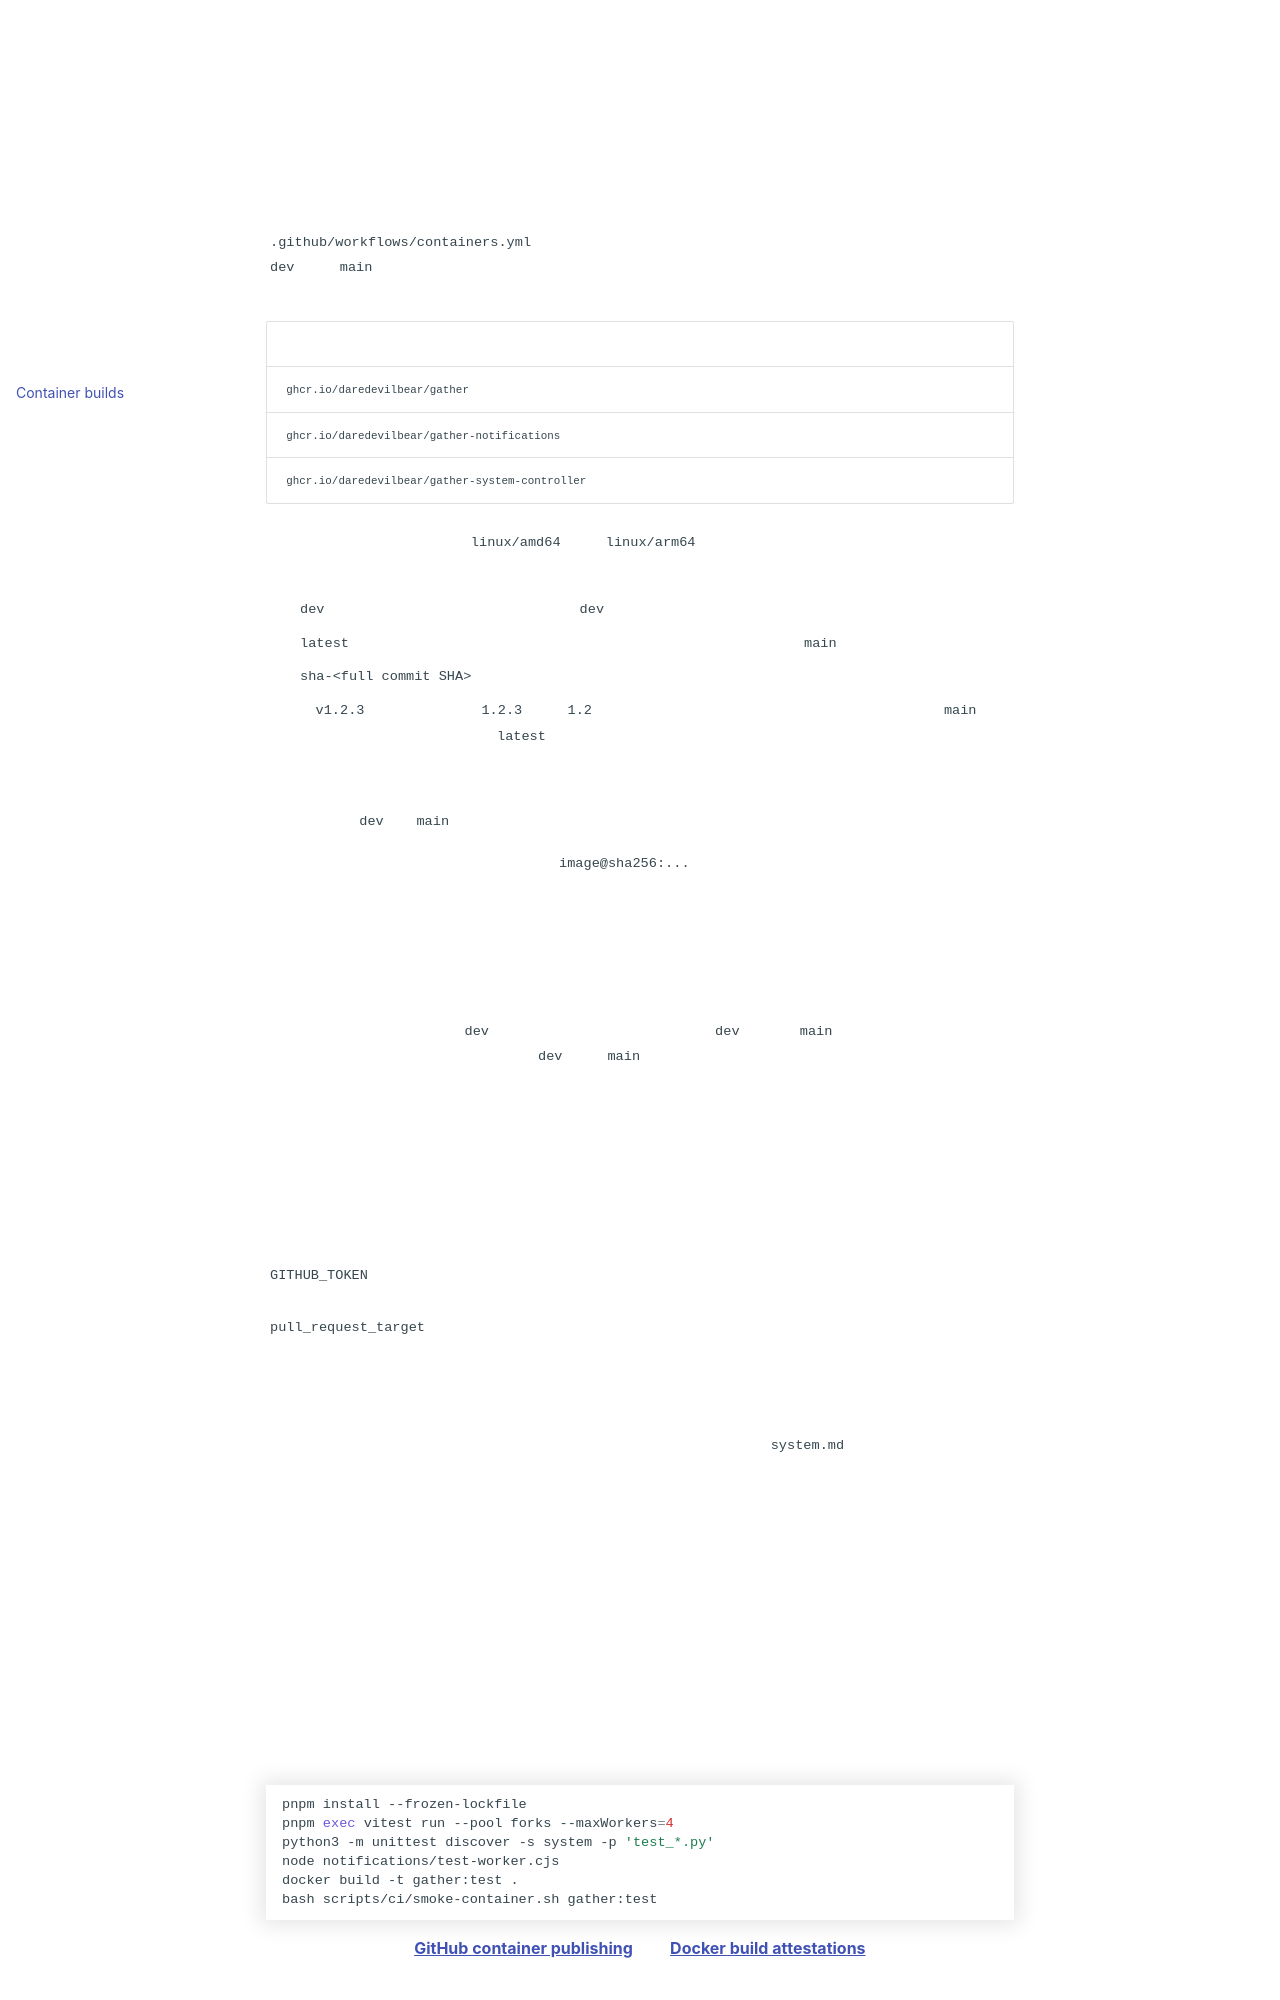

repository: daredevilbear/gather · page: gather/containers/index.html · generator: mkdocs

# Container builds

`.github/workflows/containers.yml` validates pull requests and builds three images.
Pushes to `dev` and `main` publish only after the full test suite and all image builds pass.
No deployment is performed by this workflow.

| Image | Purpose |
| --- | --- |
| `ghcr.io/daredevilbear/gather` | Dashboard and settings interface |
| `ghcr.io/daredevilbear/gather-notifications` | Notification and Web Push companion |
| `ghcr.io/daredevilbear/gather-system-controller` | Optional privileged recovery controller |

Published images support `linux/amd64` and `linux/arm64`. The workflow uses the
repository owner's namespace, so a fork can publish to its own account.

- `dev` follows successful builds of the `dev` branch.
- `latest` is the production channel and follows successful builds of `main`.
- `sha-<full commit SHA>` identifies a particular source revision.
- A `v1.2.3` tag produces `1.2.3` and `1.2` image tags. Tagged commits must
  belong to `main`. Version tags do not move `latest`, so tagging an older
  release cannot roll the production channel backward.
- A manual run validates by default. The optional publish checkbox only works
  when running against `dev` or `main`.

For deployment, prefer the immutable `image@sha256:...` digest recorded in the
workflow summary. Tags can move. BuildKit generates an SBOM and build provenance
with each published image; these are metadata, not an independent security audit.

## Development and releases

All development lands on `dev`; feature pull requests target `dev`. Keep `main`
for releases. When a version is ready, review and merge `dev` into `main`, wait
for the production pipeline to pass, then tag that main commit with its version.
The same channel rules apply to all three images. Neither channel deploys itself.

## Permissions and secrets

Actions are pinned to full commit SHAs. Checkout does not persist credentials.
Test and build jobs have read-only repository access. Only the publish job can
write packages, using the short-lived `GITHUB_TOKEN`; no registry password or
personal token needs to be stored as a repository secret. Pull requests never
log into the registry or publish images. The workflow does not use
`pull_request_target` or execute PR code with package-write credentials.

GHCR packages are initially private. This workflow does not change package or
repository visibility. Access and visibility can be managed separately when
Gather is ready for public distribution. The controller image does not itself
grant Docker access; deploying it with a Docker socket remains a separate,
explicit operator decision described in `system.md`.

## Validation

CI installs with the frozen pnpm lockfile, runs the entire Vitest suite,
recovery-controller transaction tests, push-worker tests and the notification
image's tests. All three images must build before publishing can begin. The app
smoke test runs without network access, exposed ports, host data or a Docker
socket; it initializes fresh encrypted SQLite records, checks UID 1001 decryption,
key permissions, schema/integrity, idempotence, startup health, unauthenticated
System settings denial, wrong-key rejection and refusal to overwrite partial state.
Private test state is retained in a unique temporary directory for diagnosis.

To reproduce locally:

```sh
pnpm install --frozen-lockfile
pnpm exec vitest run --pool forks --maxWorkers=4
python3 -m unittest discover -s system -p 'test_*.py'
node notifications/test-worker.cjs
docker build -t gather:test .
bash scripts/ci/smoke-container.sh gather:test
```

Official references: [GitHub container publishing](https://docs.github.com/en/actions/tutorials/publish-packages/publish-docker-images)
and [Docker build attestations](https://docs.docker.com/build/ci/github-actions/attestations/).
